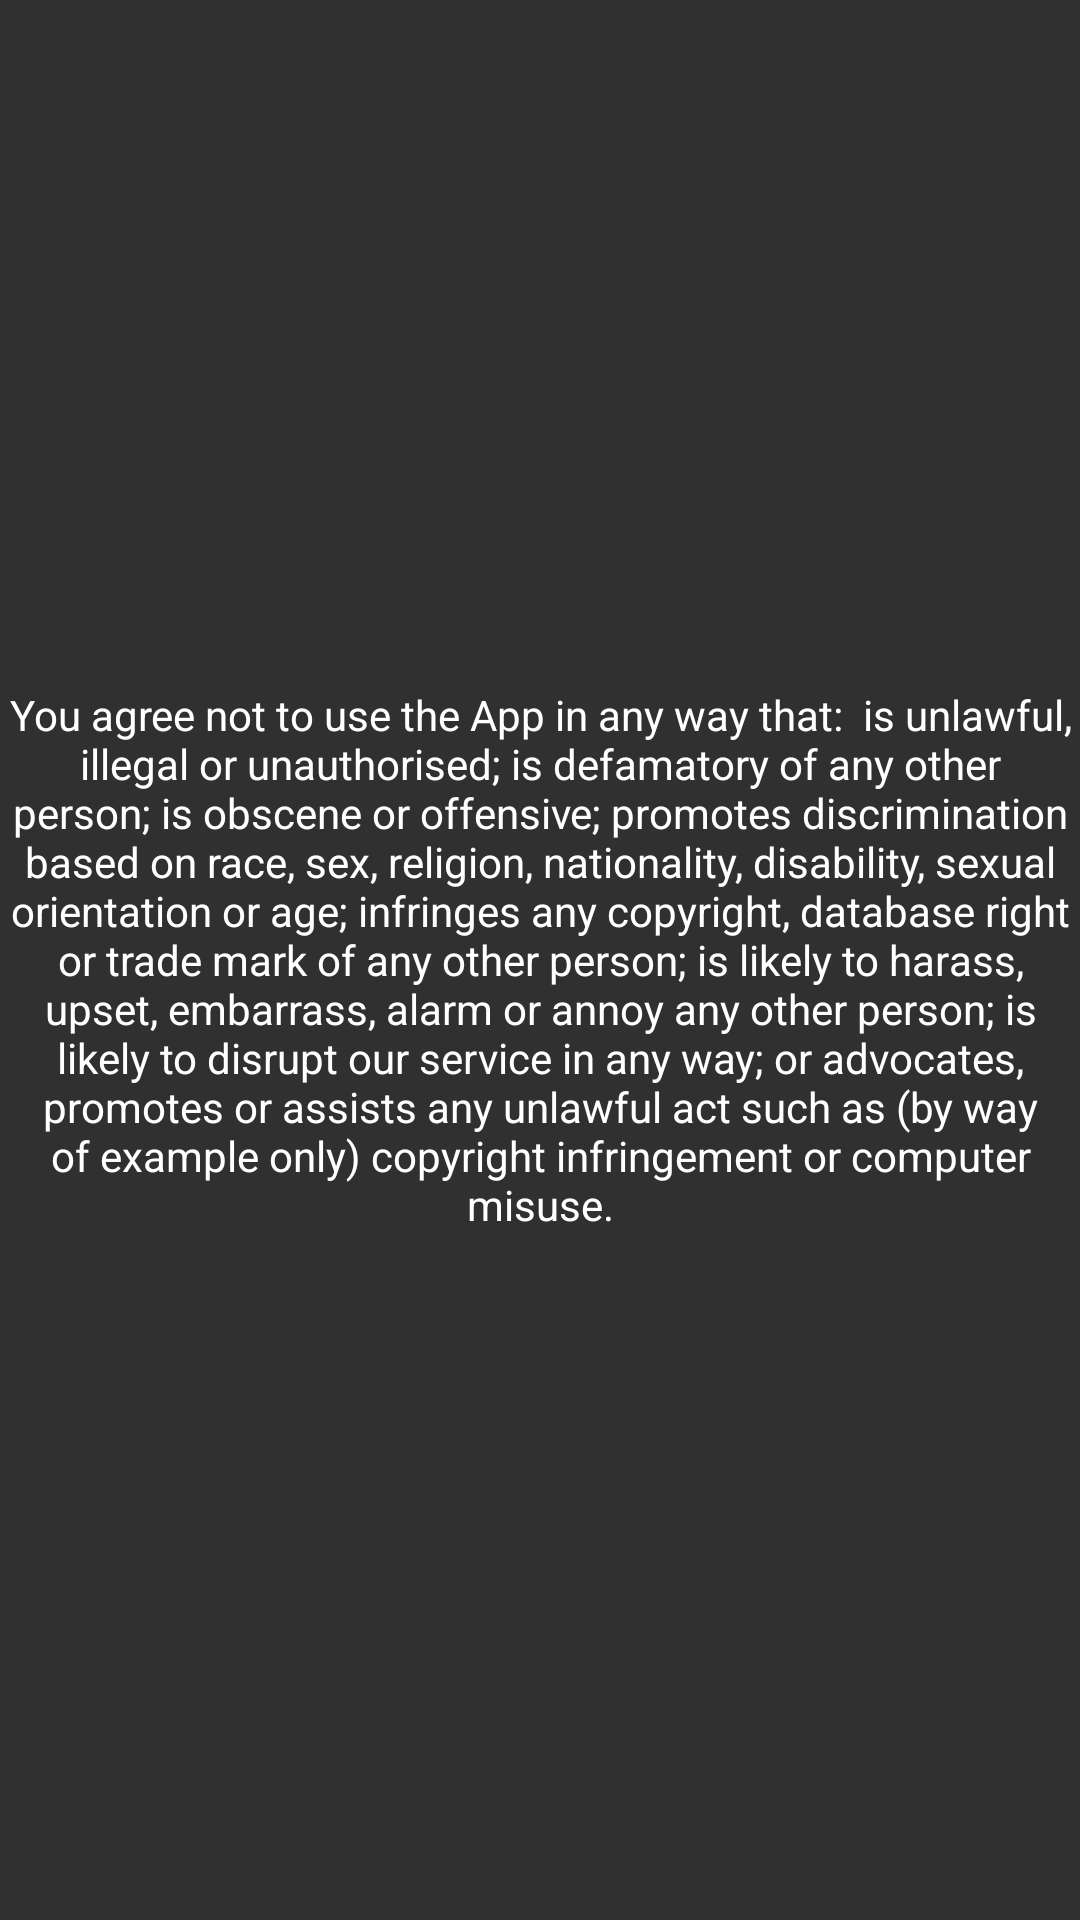

Here is an Android app screen rendered from its layout file. Give the layout XML and the strings, colors and styles it references.
<!-- AndroidManifest.xml: application theme BarterTheme -->
<!-- res/layout/activity_terms_and_conditions.xml -->
<?xml version="1.0" encoding="utf-8"?>
<androidx.constraintlayout.widget.ConstraintLayout xmlns:android="http://schemas.android.com/apk/res/android"
    xmlns:app="http://schemas.android.com/apk/res-auto"
    xmlns:tools="http://schemas.android.com/tools"
    android:layout_width="match_parent"
    android:layout_height="match_parent"
    tools:context=".views.TermsAndConditionsActivity">

    <TextView
        android:id="@+id/et_view_review_text"
        android:layout_width="match_parent"
        android:layout_height="match_parent"
        android:gravity="center"
        android:text="You agree not to use the App in any way that:

is unlawful, illegal or unauthorised;
is defamatory of any other person;
is obscene or offensive;
promotes discrimination based on race, sex, religion, nationality, disability, sexual orientation or age;
infringes any copyright, database right or trade mark of any other person;
is likely to harass, upset, embarrass, alarm or annoy any other person;
is likely to disrupt our service in any way; or
advocates, promotes or assists any unlawful act such as (by way of example only) copyright infringement or computer misuse."
        app:layout_constraintBottom_toBottomOf="parent"
        app:layout_constraintEnd_toEndOf="parent"
        app:layout_constraintStart_toStartOf="parent"
        app:layout_constraintTop_toTopOf="parent">

    </TextView>

</androidx.constraintlayout.widget.ConstraintLayout>
<!-- resources referenced by this layout -->
<resources>
  <style name="BarterTheme" parent="Theme.AppCompat">
          
          <item name="colorPrimary">@color/colorPrimary</item>
          <item name="colorPrimaryDark">@color/colorPrimaryDark</item>
          <item name="colorAccent">@color/colorAccent</item>
          <item name="android:textColor">@color/colorWhiteText</item>
          <item name="android:textColorHint">@color/colorWhiteText</item>
      </style>
  <color name="colorPrimary">#FAA21B</color>
  <color name="colorPrimaryDark">#FAA21B</color>
  <color name="colorAccent">#9B3A95</color>
  <color name="colorWhiteText">#FFFFFF</color>
</resources>
